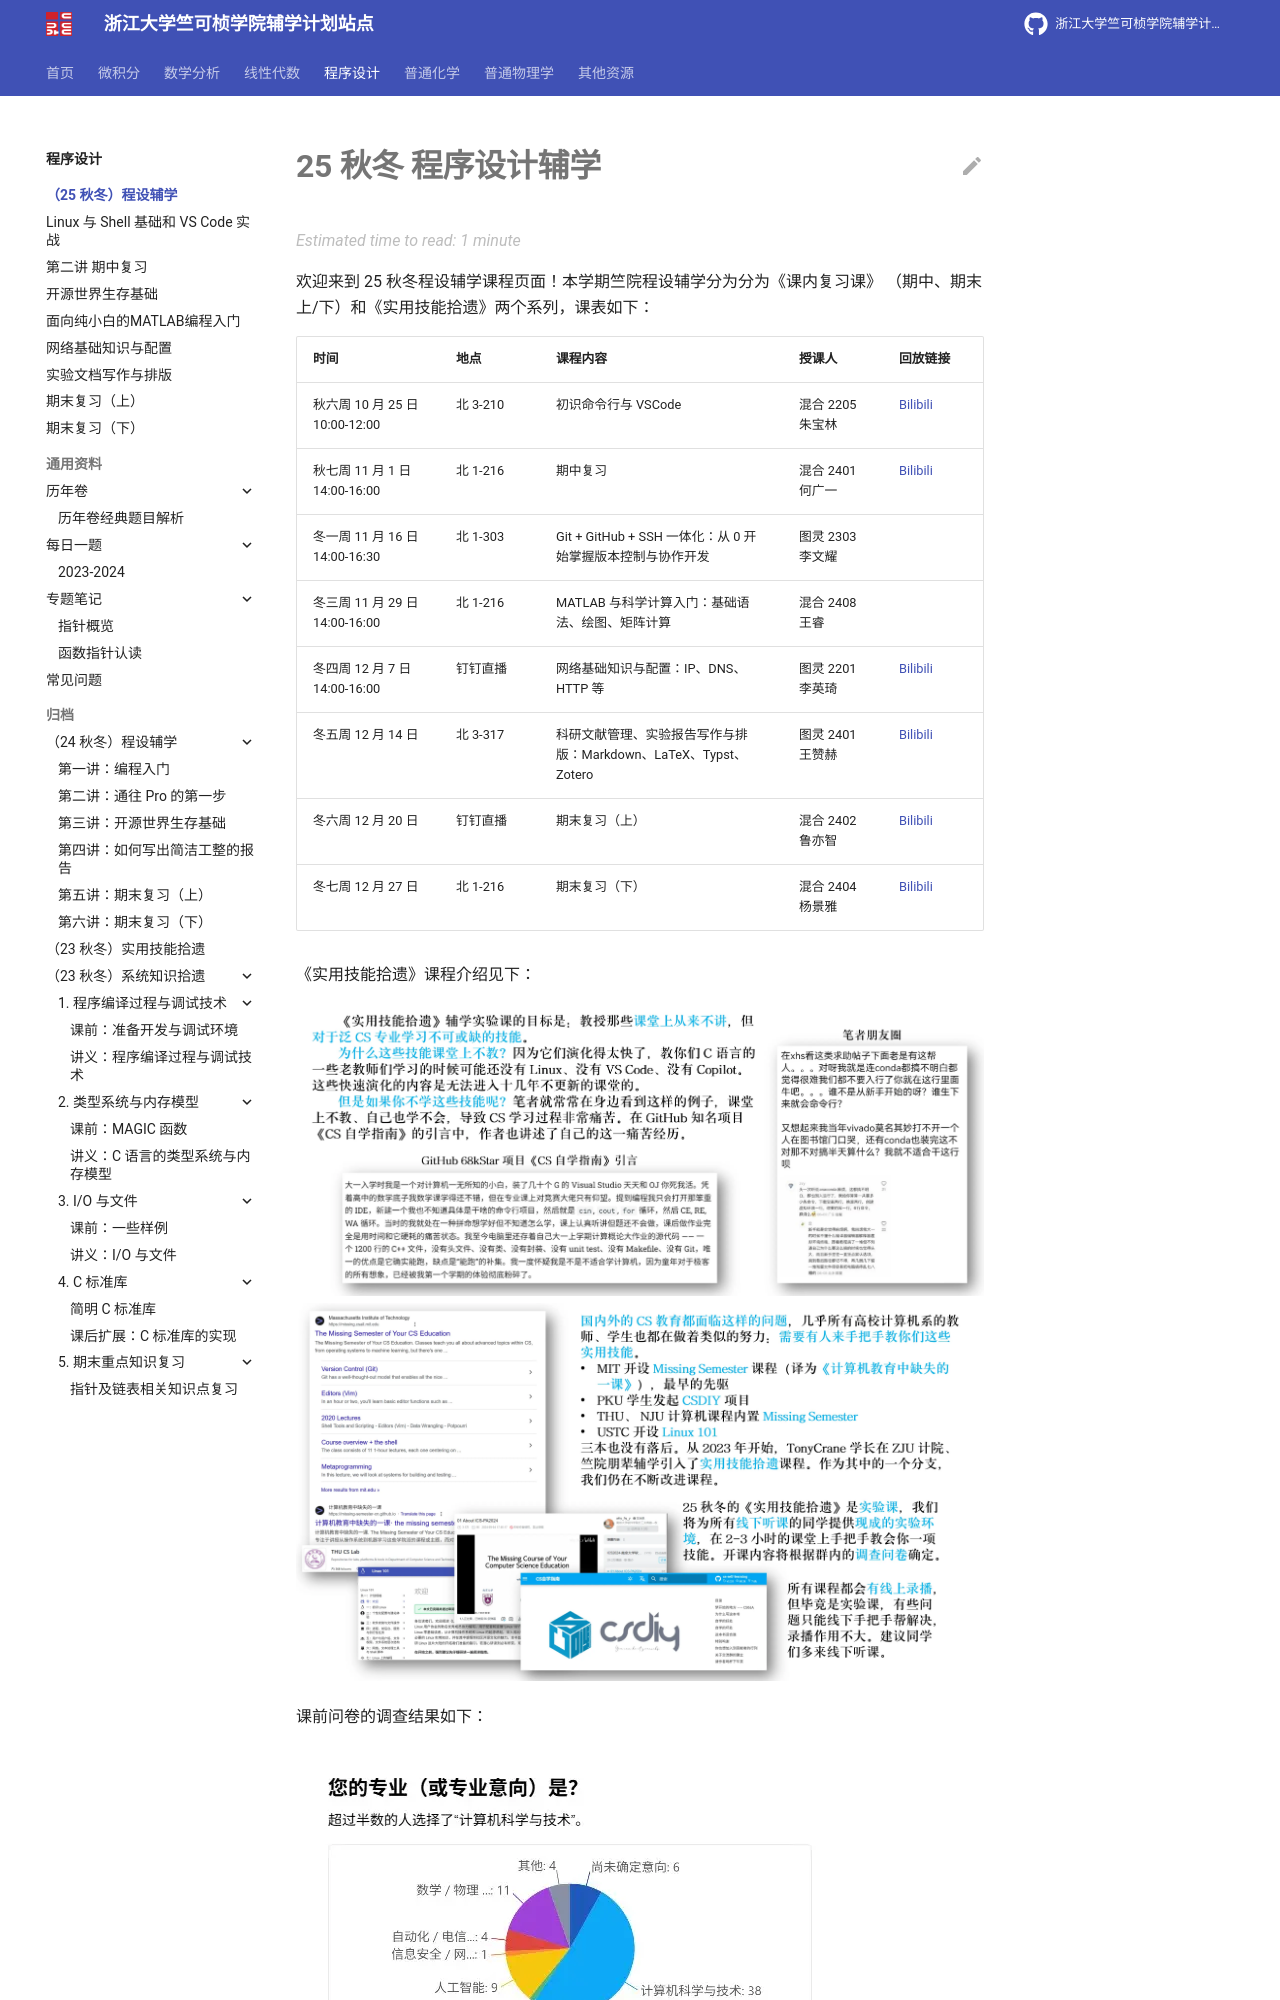

repository: ckc-agc/study-assist · page: programming/25fall/index.html · generator: mkdocs

# 25 秋冬 程序设计辅学

欢迎来到 25 秋冬程设辅学课程页面！本学期竺院程设辅学分为分为《课内复习课》 （期中、期末上/下）和《实用技能拾遗》两个系列，课表如下：

| 时间 | 地点 | 课程内容 | 授课人 | 回放链接 |
|------|----------|----------|----------|----------|
| 秋六周 10 月 25 日 10:00-12:00 | 北 3-210 | 初识命令行与 VSCode | 混合 2205<br>朱宝林 | [Bilibili](https://www.bilibili.com/video/BV1Ess6zREuG/) |
| 秋七周 11 月 1 日 14:00-16:00 | 北 1-216 | 期中复习 | 混合 2401<br>何广一 | [Bilibili](https://www.bilibili.com/video/BV1qA2uBNErW) |
| 冬一周 11 月 16 日 14:00-16:30 | 北 1-303 | Git + GitHub + SSH 一体化：从 0 开始掌握版本控制与协作开发 | 图灵 2303<br>李文耀
